Run: headless pygame with SDL's dummy video driver; simulated clock (each Clock.tick advances the game by its frame time, no real sleeping); random seed 0; keys injected as events and as key.get_pressed() state; no mouse input.
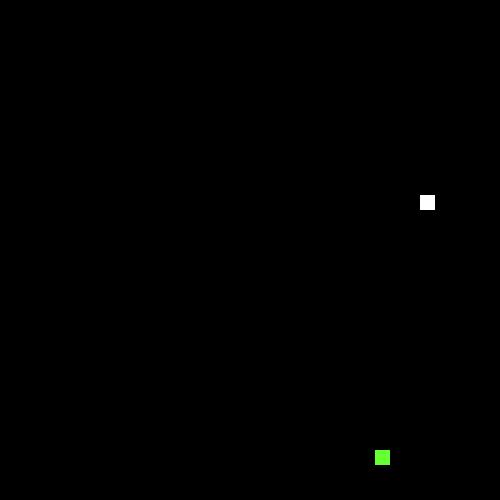
Frame 1 of 4 · flips 1–60 · no input
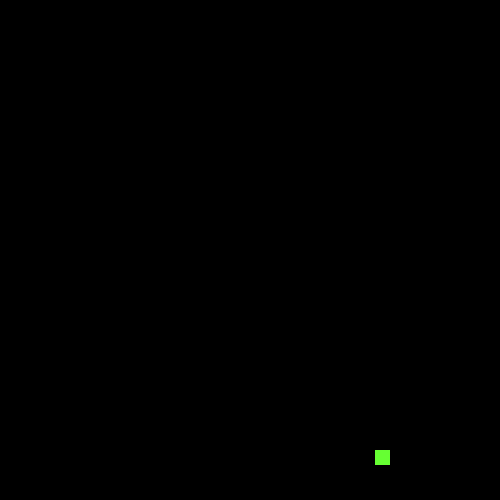
Frame 2 of 4 · flips 61–180 · tapped SPACE, RETURN · held RIGHT (→), D
Frame 3 of 4 · flips 181–300 · held DOWN (↓), S · screen unchanged from frame 2, image omitted
Frame 4 of 4 · flips 301–420 · held LEFT (←), A, UP (↑), W · screen unchanged from frame 3, image omitted

The pygame program that drew these frames:

from random import randint
import pygame
from pygame import (Rect)
from sys import exit
from pygame.locals import (K_DOWN, K_ESCAPE, K_LEFT, K_RIGHT, K_UP, KEYDOWN, QUIT)

class GameLogic:

    def __init__(self, windowSizeX=250, windowSizeY=250):
        self.window = pygame.display.set_mode([windowSizeX, windowSizeY])
        pygame.display.set_caption("Snake!")
        self.window.fill((0, 0, 0))
        self.gameUnitSize = 15
        self.snake = [self.createSnake()]
        self.food = self.createFood()
        self.speed = 15
        self._gameLoop()

    def createFood(self):
        # TODO
        # Make food spawn where the snake isn't
        foodX = randint(0, self.window.get_width() - self.gameUnitSize)
        if (foodX % self.gameUnitSize != 0):
            foodX -= foodX % self.gameUnitSize
        foodY = randint(0, self.window.get_height() - self.gameUnitSize)
        if (foodY % self.gameUnitSize != 0):
            foodY -= foodY % self.gameUnitSize
        foodRectangle = Rect((foodX, foodY), (self.gameUnitSize, self.gameUnitSize))
        return foodRectangle

    def createSnake(self):
        snakeNodeX = randint(0, self.window.get_width())
        if (snakeNodeX % self.gameUnitSize != 0):
            snakeNodeX -= snakeNodeX % self.gameUnitSize
        snakeNodeY = randint(0, self.window.get_height())
        if (snakeNodeY % self.gameUnitSize != 0):
            snakeNodeY -= snakeNodeY % self.gameUnitSize
        snakeNodeRectangle = Rect((snakeNodeX, snakeNodeY), (self.gameUnitSize, self.gameUnitSize))
        return snakeNodeRectangle

    def appendSnake(self):
        # add node to tail
        newSnakeLink = Rect((self.snake[len(self.snake) - 1].x, self.snake[len(self.snake) - 1].y), (self.gameUnitSize, self.gameUnitSize))
        self.snake.append(newSnakeLink)

    def moveSnake(self, dx, dy):
        self.snake[len(self.snake) - 1].x = self.snake[0].x + dx * self.speed
        self.snake[len(self.snake) - 1].y = self.snake[0].y + dy * self.speed
        self.snake.insert(0, self.snake.pop())

    def intersect(self):
        if self.snake[0].x == self.food.x and self.snake[0].y == self.food.y:
            return True

    def _update(self):
        self.window.fill((0,0,0))
        
        if (self.intersect() == True):
            self.appendSnake()
            self.createFood()
        # elif snake hits wall || snake hits snake
            #killSnake

        for link in self.snake:
            pygame.draw.rect(self.window, (255, 255, 255), link)
        pygame.draw.rect(self.window, (102, 255, 51), self.food)
        pygame.display.update()

    def _input(self):
        for event in pygame.event.get():
            if event.type == KEYDOWN:
                if event.key == K_ESCAPE:
                    exit()
        keys = pygame.key.get_pressed()
        if (keys[K_LEFT]):
            self.moveSnake(-1, 0)
        elif (keys[K_RIGHT]):
            self.moveSnake(1, 0)
        elif (keys[K_UP]):
            self.moveSnake(0, -1)
        elif (keys[K_DOWN]):
            self.moveSnake(0, 1)

    def _gameLoop(self):
        while True:
            pygame.time.delay(100)
            self._input()
            self._update()

def main():
    game = GameLogic(500, 500)
main()
